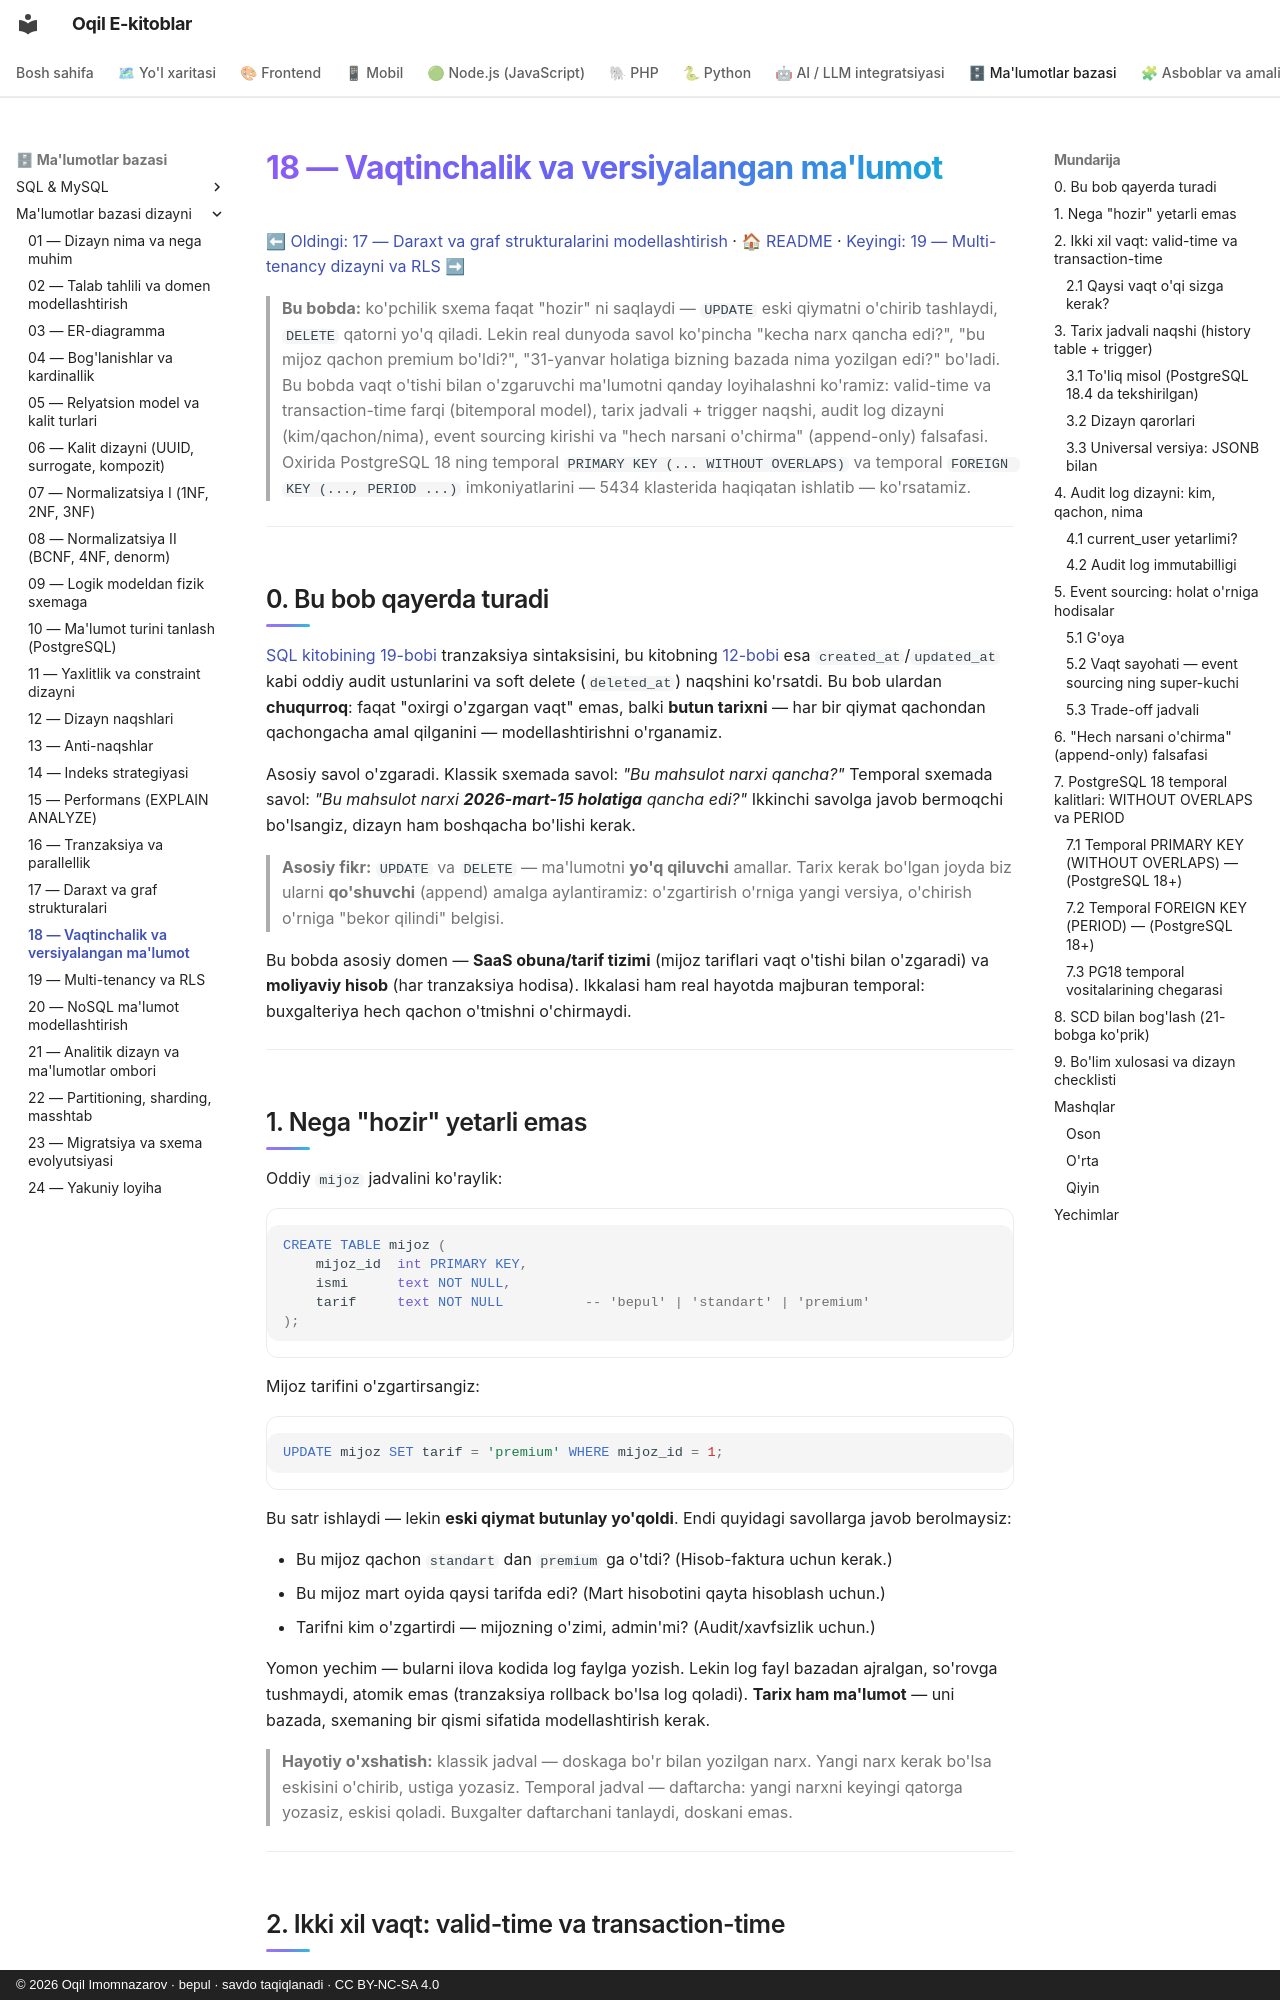

repository: iOqil/e-book · page: db-dizayni/18-temporal-versiya/index.html · generator: mkdocs · copyright: © 2026 Oqil Imomnazarov · bepul · savdo taqiqlanadi · CC BY-NC-SA 4.0

# 18 — Vaqtinchalik va versiyalangan ma'lumot

[⬅ Oldingi: 17 — Daraxt va graf strukturalarini modellashtirish](./17-daraxt-graf.md) · [🏠 README](./README.md) · [Keyingi: 19 — Multi-tenancy dizayni va RLS ➡](./19-multi-tenancy.md)

> **Bu bobda:** ko'pchilik sxema faqat "hozir" ni saqlaydi — `UPDATE` eski qiymatni o'chirib tashlaydi, `DELETE` qatorni yo'q qiladi. Lekin real dunyoda savol ko'pincha "kecha narx qancha edi?", "bu mijoz qachon premium bo'ldi?", "31-yanvar holatiga bizning bazada nima yozilgan edi?" bo'ladi. Bu bobda vaqt o'tishi bilan o'zgaruvchi ma'lumotni qanday loyihalashni ko'ramiz: valid-time va transaction-time farqi (bitemporal model), tarix jadvali + trigger naqshi, audit log dizayni (kim/qachon/nima), event sourcing kirishi va "hech narsani o'chirma" (append-only) falsafasi. Oxirida PostgreSQL 18 ning temporal `PRIMARY KEY (... WITHOUT OVERLAPS)` va temporal `FOREIGN KEY (..., PERIOD ...)` imkoniyatlarini — 5434 klasterida haqiqatan ishlatib — ko'rsatamiz.

---

## 0. Bu bob qayerda turadi

[SQL kitobining 19-bobi](../sql/19-tranzaksiyalar.md) tranzaksiya sintaksisini, bu kitobning [12-bobi](./12-dizayn-naqshlari.md) esa `created_at`/`updated_at` kabi oddiy audit ustunlarini va soft delete (`deleted_at`) naqshini ko'rsatdi. Bu bob ulardan **chuqurroq**: faqat "oxirgi o'zgargan vaqt" emas, balki **butun tarixni** — har bir qiymat qachondan qachongacha amal qilganini — modellashtirishni o'rganamiz.

Asosiy savol o'zgaradi. Klassik sxemada savol: *"Bu mahsulot narxi qancha?"* Temporal sxemada savol: *"Bu mahsulot narxi **2026-mart-15 holatiga** qancha edi?"* Ikkinchi savolga javob bermoqchi bo'lsangiz, dizayn ham boshqacha bo'lishi kerak.

> **Asosiy fikr:** `UPDATE` va `DELETE` — ma'lumotni **yo'q qiluvchi** amallar. Tarix kerak bo'lgan joyda biz ularni **qo'shuvchi** (append) amalga aylantiramiz: o'zgartirish o'rniga yangi versiya, o'chirish o'rniga "bekor qilindi" belgisi.

Bu bobda asosiy domen — **SaaS obuna/tarif tizimi** (mijoz tariflari vaqt o'tishi bilan o'zgaradi) va **moliyaviy hisob** (har tranzaksiya hodisa). Ikkalasi ham real hayotda majburan temporal: buxgalteriya hech qachon o'tmishni o'chirmaydi.

---

## 1. Nega "hozir" yetarli emas

Oddiy `mijoz` jadvalini ko'raylik:

```sql
CREATE TABLE mijoz (
    mijoz_id  int PRIMARY KEY,
    ismi      text NOT NULL,
    tarif     text NOT NULL          -- 'bepul' | 'standart' | 'premium'
);
```

Mijoz tarifini o'zgartirsangiz:

```sql
UPDATE mijoz SET tarif = 'premium' WHERE mijoz_id = 1;
```

Bu satr ishlaydi — lekin **eski qiymat butunlay yo'qoldi**. Endi quyidagi savollarga javob berolmaysiz:

- Bu mijoz qachon `standart` dan `premium` ga o'tdi? (Hisob-faktura uchun kerak.)
- Bu mijoz mart oyida qaysi tarifda edi? (Mart hisobotini qayta hisoblash uchun.)
- Tarifni kim o'zgartirdi — mijozning o'zimi, admin'mi? (Audit/xavfsizlik uchun.)

Yomon yechim — bularni ilova kodida log faylga yozish. Lekin log fayl bazadan ajralgan, so'rovga tushmaydi, atomik emas (tranzaksiya rollback bo'lsa log qoladi). **Tarix ham ma'lumot** — uni bazada, sxemaning bir qismi sifatida modellashtirish kerak.

> **Hayotiy o'xshatish:** klassik jadval — doskaga bo'r bilan yozilgan narx. Yangi narx kerak bo'lsa eskisini o'chirib, ustiga yozasiz. Temporal jadval — daftarcha: yangi narxni keyingi qatorga yozasiz, eskisi qoladi. Buxgalter daftarchani tanlaydi, doskani emas.

---
